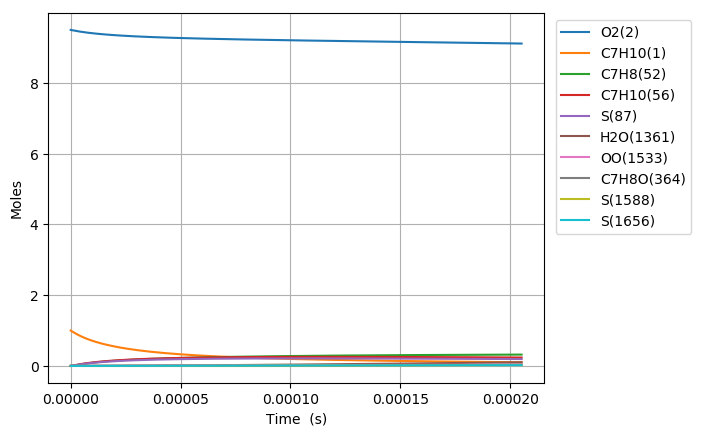

The table this chart was drawn from, first rows:
Time (s), Volume (m^3), N2, Ar, He, Ne, C7H10(1), O2(2), C7H10(21), C7H9(5), C7H11(22), S(68), C7H9O2(58), C7H10(18), C7H10(157), C7H9O2(57), S(82), S(87), C7H8(52), C7H10(150), C7H10(56), S(211), S(207), C7H8(271)
0.0, 0.2015, 76.95, 0.0, 0.0, 0.0, 1.0, 9.5, 0.0, 0.0, 0.0, 0.0, 0.0, 0.0, 0.0, 0.0, 0.0, 0.0, 0.0, 0.0, 0.0, 0.0, 0.0, 0.0
3.0249167365868057e-20, 0.2015, 76.95, 0.0, 0.0, 0.0, 1, 9.5, 5.7525450329764135e-17, 4.7258233742589377e-16, 4.7258230535428794e-16, 5.8152724309606139e-26, 5.8148159089614799e-26, 4.7667000364399745e-18, 8.5520415916300108e-26, 4.52216786845769e-26, 1.4017978686262976e-37, 2.8195987401422739e-42, 1.090987269473359e-30, 6.9872213202625696e-26, 3.1916901772629013e-29, 2.1798666510675791e-37, 7.1542499298914532e-43, 1.2551906795535108e-46
8.469766862443056e-20, 0.2015, 76.95, 0.0, 0.0, 0.0, 1, 9.5, 1.6107126092333767e-16, 1.3232305444576044e-15, 1.323230454803582e-15, 3.5124245477050283e-25, 3.5118823719877596e-25, 1.3346759573712269e-17, 5.165432950728105e-25, 2.7313893681900537e-25, 1.6641219418435186e-36, 3.3474276415400513e-41, 6.5895631062922096e-30, 4.2202815380407812e-25, 1.9277808666596638e-28, 2.5874668619452054e-36, 8.493499533784078e-42, 1.4901623744319401e-45
1.9359467114155556e-19, 0.2015, 76.95, 0.0, 0.0, 0.0, 1, 9.5, 3.6816288211047722e-16, 3.0245269571816453e-15, 3.0245267529484742e-15, 1.691081222030575e-24, 1.6905488710675608e-24, 3.0506876534979148e-17, 2.4869334389214341e-24, 1.3150463796099914e-24, 1.6336489170014513e-35, 3.2865243175785883e-40, 3.172590977638298e-29, 2.0318837508356871e-24, 9.2814350293741075e-28, 2.5393935650126347e-35, 8.3389131715507849e-41, 1.4630502550522458e-44
4.1138867617580557e-19, 0.2015, 76.95, 0.0, 0.0, 0.0, 1, 9.5, 7.8234612448472591e-16, 6.4271197772739107e-15, 6.4271193462234747e-15, 7.3853959780947091e-24, 7.3806882985983654e-24, 6.4827102004409638e-17, 1.0861090176817453e-23, 5.7431528153887312e-24, 1.4445956459944022e-34, 2.9068935466028637e-39, 1.3855538301748964e-28, 8.873768916068924e-24, 4.0534465188149989e-27, 2.244293755224681e-34, 7.3755763617571446e-40, 1.2940513808185539e-43
8.469766862443055e-19, 0.2015, 76.95, 0.0, 0.0, 0.0, 1, 9.5, 1.6107126092331024e-15, 1.3232305396048795e-14, 1.3232304520714341e-14, 3.0832574345926302e-23, 3.0793025191637073e-23, 1.3346751913091813e-16, 4.5342900717871101e-23, 2.3976530640620169e-23, 1.2136841231579109e-33, 2.4434191865397717e-38, 5.7844144842472316e-28, 3.7046227994069859e-23, 1.6922341263087194e-26, 1.8834914755139068e-33, 6.1994516500158623e-39, 1.0877281559070638e-42
1.7181527063813056e-18, 0.2015, 76.95, 0.0, 0.0, 0.0, 1, 9.5, 3.2674455787293722e-15, 2.6842676548068652e-14, 2.6842674821459532e-14, 1.2596112626062778e-22, 1.2563726024787769e-22, 2.7074821813500974e-16, 1.8524044017700747e-22, 9.7951936129206503e-23, 9.9409264675647506e-33, 2.0032626846194597e-37, 2.363122049516484e-27, 1.5134584404324923e-22, 6.9133285435336772e-26, 1.5393474509399747e-32, 5.0824149550378504e-38, 8.9178525651270079e-42
3.460504746655306e-18, 0.2015, 76.95, 0.0, 0.0, 0.0, 1, 9.5, 6.5809115177199747e-15, 5.4063418510854258e-14, 5.4063415230003772e-14, 5.0915500885608005e-22, 5.0653852550292331e-22, 5.4530907515136658e-16, 7.4877063353526151e-22, 3.9593726665158852e-22, 8.0349317449132114e-32, 1.6222940762766307e-36, 9.5521170895328744e-27, 6.1176341094190725e-22, 2.7944779118712077e-25, 1.2388149621614785e-31, 4.1154340503135526e-37, 7.2219081621132354e-41
6.945208827203306e-18, 0.2015, 76.95, 0.0, 0.0, 0.0, 1, 9.5, 1.3207843395693433e-14, 1.0850490107827113e-13, 1.0850489527530762e-13, 2.0472898735118821e-21, 2.0263307486854366e-21, 1.0944286252477617e-15, 3.0107670055306578e-21, 1.5920453675027638e-21, 6.442418148294824e-31, 1.3057634348133968e-35, 3.8408642176367399e-26, 2.4598682298134617e-21, 1.1236472617529295e-24, 9.8479303814966066e-31, 3.3117555353719882e-36, 5.8128198907009929e-40
1.3914616988299305e-17, 0.2015, 76.95, 0.0, 0.0, 0.0, 1, 9.5, 2.6461707151609376e-14, 2.173878608344085e-13, 2.1738785227877704e-13, 8.210547875912802e-21, 8.0439581763006199e-21, 2.1926590699429746e-15, 1.2074467911812566e-20, 6.3848062227499596e-21, 5.1302833802038629e-30, 1.0477929637025176e-34, 1.5403582964741918e-25, 9.8651273756743898e-21, 4.5063279554373624e-24, 7.7116603516208896e-30, 2.6563463965984464e-35, 4.6644217401559088e-39
2.785343331049131e-17, 0.2015, 76.95, 0.0, 0.0, 0.0, 1, 9.5, 5.2969434663317348e-14, 4.3515375924819263e-13, 4.3515375393716359e-13, 3.288501597528499e-20, 3.1575130718655797e-20, 4.3890853393214137e-15, 4.8360416159300104e-20, 2.5572465722186654e-20, 4.0487856825746272e-29, 8.3950948998932997e-34, 6.1694673234831235e-25, 3.9511609855797223e-20, 1.8048815696403896e-23, 5.8936399103858311e-29, 2.1265029202179925e-34, 3.73721327073659e-38
5.57310659548753e-17, 0.2015, 76.95, 0.0, 0.0, 0.0, 1, 9.5, 1.0598488968623764e-13, 8.7068547478728969e-13, 8.7068550785973551e-13, 1.3162575257569054e-19, 1.215159814221401e-19, 8.7817994138049784e-15, 1.9356420894086176e-19, 1.0235600957415392e-19, 3.1469071642439654e-28, 6.7211815584025715e-33, 2.4693944834244761e-24, 1.5814656103018693e-19, 7.2242291533111789e-23, 4.3183393451812735e-28, 1.6996095470060108e-33, 2.992042646625127e-37
1.114863312436433e-16, 0.2015, 76.95, 0.0, 0.0, 0.0, 1, 9.5, 2.1201579973009563e-13, 1.7417486024128026e-12, 1.7417488181281375e-12, 5.2667436365156281e-19, 4.5121310737149897e-19, 1.7566673831052803e-14, 7.7448106817132857e-19, 4.0955339040259075e-19, 2.3792559030265672e-27, 5.3789896507565055e-32, 9.8807925304377692e-24, 6.3276944730726265e-19, 2.8906320685016631e-22, 2.9516896600756215e-27, 1.3556077735745977e-32, 2.3945429143485725e-36
2.229968618211793e-16, 0.2015, 76.95, 0.0, 0.0, 0.0, 1, 9.5, 4.2407761980988119e-13, 3.4838737784732174e-12, 3.4838746483584783e-12, 2.1070396285080342e-18, 1.5752697408191383e-18, 3.5134208728722887e-14, 3.0982054549476428e-18, 1.6384485248226835e-18, 1.7133861449446304e-26, 4.3040116997882946e-31, 3.9529589956500121e-23, 2.5313075216475261e-18, 1.1564406233714137e-21, 1.8236389036786019e-26, 1.0774080918606924e-31, 1.9159973328470811e-35
4.460179229762514e-16, 0.2015, 76.95, 0.0, 0.0, 0.0, 1, 9.5, 8.4820125993773109e-13, 6.9681204957972838e-12, 6.9681231475973451e-12, 8.4288382702354435e-18, 5.0002327351809039e-18, 7.0260430497272602e-14, 1.239204651213734e-17, 6.5540743941784609e-18, 1.1407714459258105e-25, 3.4435406598724403e-30, 1.5813113005184587e-22, 1.012459664043848e-17, 4.626135990040086e-21, 9.9789537638284265e-26, 8.5057658965564546e-31, 1.532942235580285e-34
8.920600452863953e-16, 0.2015, 76.95, 0.0, 0.0, 0.0, 1, 9.5, 1.6964485400665448e-12, 1.3936601919307333e-11, 1.3936607501220085e-11, 3.3716675627339364e-17, 1.4030831962932234e-17, 1.4047754070601755e-13, 4.9555950193661026e-17, 2.6215345213850233e-17, 6.812130035746132e-25, 2.754970300601062e-29, 6.3254958988004973e-22, 4.0488389567050276e-17, 1.8505276896128886e-20, 4.8664205363930573e-25, 6.6288758858054651e-30, 1.2264103496743801e-33
1.784144289906683e-15, 0.2015, 76.95, 0.0, 0.0, 0.0, 1, 9.5, 3.3929430998166281e-12, 2.7873522825673332e-11, 2.7873525629303755e-11, 1.3486905218012041e-16, 3.4721391524383846e-17, 2.8077085624192046e-13, 1.9811408996469059e-16, 1.0484739677831453e-16, 3.5986572428561891e-24, 2.2040397539775826e-28, 2.5302452016138179e-21, 1.6186392185357221e-16, 7.4022475862749448e-20, 2.1775372988097649e-24, 5.0416615025391035e-29, 9.811491792807276e-33
3.568312779147259e-15, 0.2015, 76.95, 0.0, 0.0, 0.0, 1, 9.5, 6.78593221728662e-12, 5.5747205611333322e-11, 5.574715957088921e-11, 5.3947854684121014e-16, 7.7968847464341661e-17, 5.6079677487355461e-13, 7.9155834447867722e-16, 4.1926510277254696e-16, 1.7059303613767209e-23, 1.7632706612254879e-27, 1.0121049698056061e-20, 6.4672198700856788e-16, 2.9609190891936833e-19, 9.239780834951647e-24, 3.6696206838229113e-28, 7.8492506827280868e-32
5.352481268387835e-15, 0.2015, 76.95, 0.0, 0.0, 0.0, 1, 9.5, 1.017892133272644e-11, 8.3620730989623077e-11, 8.3620591199958147e-11, 1.1463907176685353e-15, 1.2154732136160803e-16, 8.4026448315281607e-13, 1.6807398669759859e-15, 8.9075202880720874e-16, 3.8250386740986124e-23, 5.0419041427853125e-27, 2.1507246223691033e-20, 1.3732044308689339e-15, 6.2919575005413158e-19, 1.9981540982645608e-23, 9.9553970620305724e-28, 2.2443961698060081e-31
7.136649757628412e-15, 0.2015, 76.95, 0.0, 0.0, 0.0, 1, 9.5, 1.3571910446136085e-11, 1.1149409931735272e-10, 1.1149382051857585e-10, 1.9556034993763919e-15, 1.651843390619659e-16, 1.1191761678553196e-12, 2.8650702644884219e-15, 1.519223838903323e-15, 6.7194080930801493e-23, 1.0634945895088902e-26, 3.668881359442721e-20, 2.3408305222176723e-15, 1.0733333736431585e-18, 3.4400921209733432e-23, 2.0051004624957182e-27, 4.734078532150572e-31
1.0704986736109565e-14, 0.2015, 76.95, 0.0, 0.0, 0.0, 1, 9.5, 2.035788866819068e-11, 1.6724046776373183e-10, 1.6723980435197515e-10, 4.0488098043164919e-15, 2.5247823950419819e-16, 1.6757004493603324e-12, 5.9246100633988055e-15, 3.144339935319675e-15, 1.4328775205143363e-22, 2.904799051519376e-26, 7.5959385834687215e-20, 4.8405472750239173e-15, 2.2221961714752485e-18, 7.1864720427185788e-23, 5.0879303721016092e-27, 1.2930209294426595e-30
1.4273323714590718e-14, 0.2015, 76.95, 0.0, 0.0, 0.0, 1, 9.5, 2.7143866882779598e-11, 2.2298625959062675e-10, 2.2298504423484627e-10, 6.8859304513290659e-15, 3.3977591623272431e-16, 2.2301950470873855e-12, 1.006465795943286e-14, 5.3460455119592569e-15, 2.4791112582894004e-22, 6.077932792355717e-26, 1.2918671491512519e-19, 8.2230648292487337e-15, 3.7793645978554062e-18, 1.2283606776567617e-22, 9.9896799754856284e-27, 2.7054258330870805e-30
1.784166069307187e-14, 0.2015, 76.95, 0.0, 0.0, 0.0, 1, 9.5, 3.3929845089369589e-11, 2.7873143417652336e-10, 2.787294870416701e-10, 1.0520088375055278e-14, 4.2707474599655515e-16, 2.7825254281876229e-12, 1.5358501242898873e-14, 8.1649628329833169e-15, 3.8310225886266084e-22, 1.1064868718247173e-25, 1.9736757097932261e-19, 1.2548260642765305e-14, 5.7739991678483938e-18, 1.8826660488016306e-22, 1.7088607994920985e-26, 4.9251108288214814e-30
2.4978334650034173e-14, 0.2015, 76.95, 0.0, 0.0, 0.0, 1, 9.5, 4.7501801478050297e-11, 3.9021989667028473e-10, 3.902159314530406e-10, 2.0229487754862225e-14, 6.0166627264907534e-16, 3.8806168079063145e-12, 2.9453882944699909e-14, 1.5689395572656417e-14, 7.4710500557653386e-22, 2.9215926417695415e-25, 3.7952820402186793e-19, 2.4064522577440352e-14, 1.1103117590222753e-17, 3.6332431306142554e-22, 3.8976532083740994e-26, 1.3003635926229205e-29
3.211500860699648e-14, 0.2015, 76.95, 0.0, 0.0, 0.0, 1, 9.5, 6.1073757834243087e-11, 5.0170586070284263e-10, 5.0169913872449145e-10, 3.3175869591095019e-14, 7.7625333694192384e-16, 4.9700437140522794e-12, 4.8177359487496809e-14, 2.5712179847393886e-14, 1.2352522809536812e-21, 6.0574495693581085e-25, 6.2242091383261818e-19, 3.9362048012451601e-14, 1.8208955063823742e-17, 5.9690997509347494e-22, 7.1467330236590393e-26, 2.6959579848158147e-29
4.638835652092109e-14, 0.2015, 76.95, 0.0, 0.0, 0.0, 1, 9.5, 8.8217670449178646e-11, 7.2467032205303314e-10, 7.2465584389414395e-10, 6.8777534205086292e-14, 1.1254157336168133e-15, 7.1232709165003621e-12, 9.9319437549334001e-14, 5.3224132716376472e-14, 2.5839016676653278e-21, 1.8202564390842265e-24, 1.2903700476285979e-18, 8.1146341534882261e-14, 3.7749833362163009e-17, 1.2389935128306319e-21, 1.6997745563018906e-25, 8.1004180982772458e-29
6.06617044348457e-14, 0.2015, 76.95, 0.0, 0.0, 0.0, 1, 9.5, 1.1536158293418086e-10, 9.4762485622513648e-10, 9.4759960393760656e-10, 1.1732369528051333e-13, 1.4745625805908619e-15, 9.2426884549349559e-12, 1.6853086658955922e-13, 9.0662822778398677e-14, 4.4289971263056846e-21, 4.0155804490831161e-24, 2.2011970152961356e-18, 1.3769372433252335e-13, 6.4396105218034715e-17, 2.1136270376502513e-21, 3.1361408261563348e-25, 1.7868198951170498e-28
7.493505234877031e-14, 0.2015, 76.95, 0.0, 0.0, 0.0, 1, 9.5, 1.4250549528925123e-10, 1.1705695042097687e-09, 1.1705304200219516e-09, 1.788131857748134e-13, 1.8236939515236627e-15, 1.1328807969033514e-11, 2.5553909560700929e-13, 1.3798725935896107e-13, 6.770493896349057e-21, 7.4766032166622455e-24, 3.354888742867759e-18, 2.0878151575786645e-13, 9.8147384310032132e-17, 3.2198502762386011e-21, 5.0264083474331635e-25, 3.326563013813509e-28
8.920840026269493e-14, 0.2015, 76.95, 0.0, 0.0, 0.0, 1, 9.5, 1.6964940751439031e-10, 1.3935043078749357e-09, 1.3934482932408895e-09, 2.5324491200295533e-13, 2.1728099048957074e-15, 1.3382145654045245e-11, 3.6006825952612753e-13, 1.9515557440540367e-13, 9.608350034371954e-21, 1.2496103106083918e-23, 4.7514338144143895e-18, 2.9418432748610404e-13, 1.3900333271405182e-16, 4.5566824012683909e-21, 7.3696742316630537e-25, 5.5593655572247605e-28
1.1775509609054414e-13, 0.2015, 76.95, 0.0, 0.0, 0.0, 1, 9.5, 2.2393723157487493e-10, 1.8393445360482265e-09, 1.8392452149694629e-09, 4.4093118482826493e-13, 2.8709957972197531e-15, 1.7392341540666311e-11, 6.2069169195324983e-13, 3.3887003834094756e-13, 1.6772991347541615e-20, 2.8293943236095465e-23, 8.2730449626974643e-18, 5.071198671384394e-13, 2.4202808114442676e-16, 7.9185702587199832e-21, 1.3407413217473635e-24, 1.2585277178655874e-27
1.4630179191839336e-13, 0.2015, 76.95, 0.0, 0.0, 0.0, 1, 9.5, 2.7822505511563564e-10, 2.2851458725077293e-09, 2.2849903775355821e-09, 6.8037410168868367e-13, 3.5691207824041323e-15, 2.1277272151441944e-11, 9.4826513749828786e-13, 5.2147445142073202e-13, 2.5922598446002628e-20, 5.3753194053875493e-23, 1.2765946187317347e-17, 7.7475515896395915e-13, 3.7346785359872219e-16, 1.2191518517517242e-20, 2.1233821400367154e-24, 2.3905266499601902e-27
1.7484848774624258e-13, 0.2015, 76.95, 0.0, 0.0, 0.0, 1, 9.5, 3.3251287813667282e-10, 2.7309086637123153e-09, 2.7306837897509372e-09, 9.7156485108843006e-13, 4.2671853902833918e-15, 2.5041025060371931e-11, 1.3406038089983269e-12, 7.4262235432485483e-13, 3.7056833394667851e-20, 9.134240901188419e-23, 1.8230050237478449e-17, 1.0953051799122118e-12, 5.3332006450747918e-16, 1.7367410803789365e-20, 3.0832186441962143e-24, 4.061456256778399e-27
2.1704503353564703e-13, 0.2015, 76.95, 0.0, 0.0, 0.0, 1, 9.5, 4.127588931765576e-10, 3.3897469077269626e-09, 3.3893946034264131e-09, 1.496751804406289e-12, 5.2989261917586599e-15, 3.0390526625016027e-11, 2.0348767395410383e-12, 1.1393990601374757e-12, 5.7149257177450971e-20, 1.742643195042048e-22, 2.8085498522845266e-17, 1.6625426677634838e-12, 8.2164072601736644e-16, 2.6655371182826007e-20, 4.8232842501039328e-24, 7.7462793388864166e-27
2.592415793250515e-13, 0.2015, 76.95, 0.0, 0.0, 0.0, 1, 9.5, 4.9300490708087135e-10, 4.0485027171800854e-09, 4.0479923910841404e-09, 2.1349592742815003e-12, 6.3305378919618735e-15, 3.5495261210242879e-11, 2.8599691803098148e-12, 1.6186064684283022e-12, 8.1576232835024983e-20, 2.966759947669222e-22, 4.0062533660532688e-17, 2.3366628051248058e-12, 1.1720280198603521e-15, 3.7874405027772887e-20, 6.9423161824386119e-24, 1.3183836082366788e-26
3.014381251144559e-13, 0.2015, 76.95, 0.0, 0.0, 0.0, 1, 9.5, 5.7325091984961445e-10, 4.7071771341035232e-09, 4.7064771800184299e-09, 2.8861599670039179e-12, 7.3620221036323543e-15, 4.036645197432355e-11, 3.8098827032088075e-12, 2.1792025459885328e-12, 1.1033671360546529e-19, 4.6627907854378532e-22, 5.4160895305407167e-17, 3.1127647336427179e-12, 1.5844742283591209e-15, 5.1000101013484143e-20, 9.4355492958662402e-24, 2.0714810065222373e-26
3.4363467090386037e-13, 0.2015, 76.95, 0.0, 0.0, 0.0, 1, 9.5, 6.5349693148278736e-10, 5.3657711840603509e-09, 5.3648489974404933e-09, 3.7503266719552786e-12, 8.393380443529414e-15, 4.5014791501294452e-11, 4.8789024844064208e-12, 2.8201617283668106e-12, 1.4342965590773508e-19, 6.9075340921550477e-22, 7.0380326784604256e-17, 3.9861793063896821e-12, 2.0589717421844427e-15, 6.6008433622283248e-20, 1.2298274025581024e-23, 3.067855071788517e-26
3.858312166932648e-13, 0.2015, 76.95, 0.0, 0.0, 0.0, 1, 9.5, 7.337429419803907e-10, 6.0242858816860682e-09, 6.0231078706089271e-09, 4.7274321311404616e-12, 9.4246145151883034e-15, 4.9450488587390102e-11, 6.0615722993580207e-12, 3.5404693786945786e-12, 1.8085401434301597e-19, 9.7780454620460724e-22, 8.8720574388320802e-17, 4.9524486582031925e-12, 2.5955130390224468e-15, 8.2875633332919528e-20, 1.5525823414196632e-23, 4.3415156279319677e-26
4.702243082720738e-13, 0.2015, 76.95, 0.0, 0.0, 0.0, 1, 9.5, 8.942349595688899e-10, 7.3410812168697055e-09, 7.3392868931346384e-09, 7.0203503648654888e-12, 1.1486716072474073e-14, 5.7722660139510362e-11, 8.747175690381313e-12, 5.2151331523855663e-12, 2.6869280128255644e-19, 1.770467895747587e-21, 1.3176251804328615e-16, 7.146650467362405e-12, 3.8546973315607721e-15, 1.2209299944534071e-19, 2.3057054358663169e-23, 7.8565984309937273e-26
5.546173998508826e-13, 0.2015, 76.95, 0.0, 0.0, 0.0, 1, 9.5, 1.054726972615115e-09, 8.6575710047530702e-09, 8.6550144656188285e-09, 9.7646966496901391e-12, 1.3548339117399904e-14, 6.5255609952799667e-11, 1.1827867538541911e-11, 7.1953287579186524e-12, 3.7384471299562448e-19, 2.9060727126953115e-21, 1.8328475951017526e-16, 9.6636489372034983e-12, 5.3619687786957755e-15, 1.6846794635865729e-19, 3.199312826235079e-23, 1.2888753068883114e-25
6.390104914296915e-13, 0.2015, 76.95, 0.0, 0.0, 0.0, 1, 9.5, 1.2152189811190692e-09, 9.9737629074018084e-09, 9.9702908061077058e-09, 1.2960252944175069e-11, 1.5609495517114756e-14, 7.2115086211763923e-11, 1.5268507633324203e-11, 9.4733941195636828e-12, 4.9630138720381033e-19, 4.4465889422940801e-21, 2.4328538373141251e-16, 1.247473368035472e-11, 7.1172705739026729e-15, 2.2182097746915196e-19, 4.2298896448619795e-23, 1.9710103457061813e-25
7.234035830085004e-13, 0.2015, 76.95, 0.0, 0.0, 0.0, 1, 9.5, 1.3757109850807545e-09, 1.1289664394492264e-08, 1.1285116132459755e-08, 1.6606801394596365e-11, 1.7670197249542785e-14, 7.8361107739777427e-11, 1.9037018095627417e-11, 1.2041859550732165e-11, 6.3605446874860232e-19, 6.4540709072932566e-21, 3.1176252384260167e-16, 1.5553696307010115e-11, 9.1205473287554954e-15, 2.8197710320214214e-19, 5.3940029580874303e-23, 2.8592556090861385e-25
8.077966745873093e-13, 0.2015, 76.95, 0.0, 0.0, 0.0, 1, 9.5, 1.5362029845001741e-09, 1.2605282752182486e-08, 1.2599490662341059e-08, 2.0704124339623748e-11, 1.9730455246515791e-14, 8.4048631127768542e-11, 2.3104026411716856e-11, 1.4893438884138803e-11, 7.9309560999541006e-19, 8.9906513600478698e-21, 3.8871435885174759e-16, 1.8876538775181757e-11, 1.1371745004623185e-14, 3.487656332214683e-19, 6.6883109063645667e-23, 3.9807789129069304e-25
8.921897661661182e-13, 0.2015, 76.95, 0.0, 0.0, 0.0, 1, 9.5, 1.6966949793773298e-09, 1.3920625086180762e-08, 1.3913414613330169e-08, 2.5252004205458413e-11, 2.179028150492408e-14, 8.9227760880207941e-11, 2.7442753620079177e-11, 1.8021026401144428e-11, 9.674164664100646e-19, 1.2118581050168306e-20, 4.7413911328165733e-16, 2.2421382036702286e-11, 1.3870810901755833e-14, 4.2202010449453105e-19, 8.1095472469327512e-23, 5.3627412555938415e-25
9.765828577449271e-13, 0.2015, 76.95, 0.0, 0.0, 0.0, 1, 9.5, 1.8571869697122235e-09, 1.52356983228173e-08, 1.5226888202966421e-08, 3.0250223457501892e-11, 2.3849685284783527e-14, 9.3943960558815407e-11, 3.2028900798121948e-11, 2.1417695763887921e-11, 1.1590086954270104e-18, 1.5900249500076442e-20, 5.6803505714045501e-16, 2.6168373294160127e-11, 1.6617693658201389e-14, 5.0157825627541173e-19, 9.6545367857577566e-23, 7.0323046324379541e-25
1e-12, 0.2015, 76.95, 0.0, 0.0, 0.0, 1, 9.5, 1.9017198056378024e-09, 1.560055412430174e-08, 1.5591267129514791e-08, 3.1716901115937573e-11, 2.442104899203127e-14, 9.517620357539296e-11, 3.3342281065365825e-11, 2.2406971619776829e-11, 1.2152311070470093e-18, 1.7073848971476293e-20, 5.955901878477676e-16, 2.7241436191533832e-11, 1.7423805572533504e-14, 5.2474966981190232e-19, 1.0104750541182176e-22, 7.5501971010362785e-25
1.0903628871100636e-12, 0.2015, 76.95, 0.0, 0.0, 0.0, 1, 9.5, 2.0735646663311524e-09, 1.7008285679675268e-08, 1.6997020443138964e-08, 3.770137775638929e-11, 2.6625556412750142e-14, 9.9642071699746244e-11, 3.8564941911888815e-11, 2.6411178058447394e-11, 1.4446411811157799e-18, 2.2144034456809679e-20, 7.0803346579608624e-16, 3.1508474245336355e-11, 2.0713275380288567e-14, 6.1853935130542676e-19, 1.1927941187754871e-22, 9.7864647512773353e-25
1.2041429164752e-12, 0.2015, 76.95, 0.0, 0.0, 0.0, 1, 9.5, 2.2899423546936937e-09, 1.8780412211676577e-08, 1.8766334996656571e-08, 4.5970178802008728e-11, 2.9400711332530637e-14, 1.0466416030692237e-10, 4.546229428438263e-11, 3.1865456961312559e-11, 1.7616319743948258e-18, 2.9843248605970638e-20, 8.6342274897229413e-16, 3.7143775082167658e-11, 2.5259099825956322e-14, 7.4629535741559263e-19, 1.4413275942743933e-22, 1.3179269647472253e-24
1.3179229458403365e-12, 0.2015, 76.95, 0.0, 0.0, 0.0, 1, 9.5, 2.5063200347998516e-09, 2.0552093436732485e-08, 2.0534832395627931e-08, 5.5056094497234127e-11, 3.2175162268387369e-14, 1.0909046428140867e-10, 5.2678072230518006e-11, 3.7765014552597433e-11, 2.1099606706013585e-18, 3.9151732606903994e-20, 1.0341990338860362e-15, 4.3039237180425578e-11, 3.0255051914627033e-14, 8.8448274205645008e-19, 1.7103441750463457e-22, 1.727719477919404e-24
1.431702975205473e-12, 0.2015, 76.95, 0.0, 0.0, 0.0, 1, 9.5, 2.7226977066496278e-09, 2.2323344352185604e-08, 2.2302513171877915e-08, 6.4958593028761661e-11, 3.4948926182403015e-14, 1.1299163995534987e-10, 6.0174511663259456e-11, 4.4094853476184869e-11, 2.489606874912898e-18, 5.0223719414050172e-20, 1.2203585791760522e-15, 4.9164006383242795e-11, 3.5701020430602118e-14, 1.0327501677331979e-18, 1.9991566897317213e-22, 2.2146696757671036e-24
1.5454830045706094e-12, 0.2015, 76.95, 0.0, 0.0, 0.0, 1, 9.5, 2.9390753702430269e-09, 2.4094179450143115e-08, 2.4069377856793043e-08, 7.5677143021624404e-11, 3.7722061426621415e-14, 1.1643017969672866e-10, 6.7918216052604371e-11, 5.0840481569904315e-11, 2.9005502013859755e-18, 6.3213782095877055e-20, 1.4218977705568596e-15, 5.5490796931675633e-11, 4.1596897895394688e-14, 1.1907581319458262e-18, 2.3070933676495912e-22, 2.7854191562012476e-24
1.6592630339357459e-12, 0.2015, 76.95, 0.0, 0.0, 0.0, 1, 9.5, 3.1554530255800493e-09, 2.5864612735363812e-08, 2.5835426981588336e-08, 8.7211213272314201e-11, 4.0494589572852494e-14, 1.1946083294364946e-10, 7.5879923838697101e-11, 5.7987894056605912e-11, 3.3427702774176522e-18, 7.8276925929983723e-20, 1.6388131172382878e-15, 6.1995701435691175e-11, 4.7942580461489497e-14, 1.3581785499790516e-18, 2.6335109549217903e-22, 3.4466094214438835e-24
1.7730430633008823e-12, 0.2015, 76.95, 0.0, 0.0, 0.0, 1, 9.5, 3.3718306726606999e-09, 2.7634657739022617e-08, 2.7600661076946033e-08, 9.9560273110125398e-11, 4.3266445303179401e-14, 1.221321077199352e-10, 8.4033701603494603e-11, 6.5523559829820058e-11, 3.8162467670087953e-18, 9.5568463388187869e-20, 1.871101247276506e-15, 6.8657531676238958e-11, 5.4737967776420375e-14, 1.5346944336170854e-18, 2.9778015078866888e-22, 4.2048766433600915e-24
1.8868230926660188e-12, 0.2015, 76.95, 0.0, 0.0, 0.0, 1, 9.5, 3.5882083114849795e-09, 2.9404327537807795e-08, 2.9365080673457646e-08, 1.1272379195503966e-10, 4.6037690095883252e-14, 1.2448638478053885e-10, 9.2356901268028819e-11, 7.3434402142805308e-11, 4.3209593137370682e-18, 1.1524416469283192e-19, 2.1187589041654447e-15, 7.5457783634391408e-11, 6.1982962880993411e-14, 1.7199994387722594e-18, 3.3393597697305902e-22, 5.0668581661379749e-24
2.0006031220311554e-12, 0.2015, 76.95, 0.0, 0.0, 0.0, 1, 9.5, 3.8045859420528883e-09, 3.1173634765680119e-08, 3.1128686301007425e-08, 1.2670123993430064e-10, 4.8808533074448143e-14, 1.2656154623936586e-10, 1.0082929101231247e-10, 8.1707786828607082e-11, 4.8568875605111934e-18, 1.374600445719785e-19, 2.3817829418207928e-15, 8.2379927432245976e-11, 6.9677472063268753e-14, 1.9137975895225539e-18, 3.7175807896027963e-22, 6.0391835244807245e-24
2.114383151396292e-12, 0.2015, 76.95, 0.0, 0.0, 0.0, 1, 9.5, 4.0209635643644323e-09, 3.2942591633209893e-08, 3.289147848931445e-08, 1.4149208734031719e-10, 5.1578699868907139e-14, 1.2839071494126412e-10, 1.0943314824336125e-10, 9.0331503594097848e-11, 5.4240112468600548e-18, 1.6237254781869245e-19, 2.6601703216556028e-15, 8.940948329002331e-11, 7.7821404771070328e-14, 2.1158028398371929e-18, 4.111934751760476e-22, 7.1284824174817829e-24
2.2281631807614288e-12, 0.2015, 76.95, 0.0, 0.0, 0.0, 1, 9.5, 4.2373411784196103e-09, 3.4711209939979384e-08, 3.4653457767849167e-08, 1.5709580471408891e-10, 5.4348033319593646e-14, 1.3000293551973587e-10, 1.1815293558412038e-10, 9.9293753016873801e-11, 6.022310099938056e-18, 1.9013852057099198e-19, 2.9539181090498293e-15, 9.653375680130551e-11, 8.6414673508014476e-14, 2.3257387690121478e-18, 4.5219033964383373e-22, 8.3413835408141824e-24
2.3419432101265654e-12, 0.2015, 76.95, 0.0, 0.0, 0.0, 1, 9.5, 4.4537187842184207e-09, 3.64795010881662e-08, 3.6414624665839151e-08, 1.7351186283951135e-10, 5.7117394663593217e-14, 1.3142382194845082e-10, 1.2697501449138273e-10, 1.0858313206072617e-10, 6.6517636660092282e-18, 2.2091521132543847e-19, 3.2630234697275591e-15, 1.0374160495204927e-10, 9.5457193726485836e-14, 2.5433382424279225e-18, 4.946885901245523e-22, 9.6845147087302106e-24
2.455723239491702e-12, 0.2015, 76.95, 0.0, 0.0, 0.0, 1, 9.5, 4.6700963817608668e-09, 3.8247476094769439e-08, 3.8174979711950329e-08, 1.907397330620791e-10, 5.988678551958604e-14, 1.3267610356619211e-10, 1.3588724182185692e-10, 1.1818862372747949e-10, 7.3123516727802331e-18, 2.5486016128903453e-19, 3.5874836660916239e-15, 1.110231065055065e-10, 1.0494888372104891e-13, 2.7683431689562873e-18, 5.3863656040645325e-22, 1.116449823765471e-23
2.5695032688568388e-12, 0.2015, 76.95, 0.0, 0.0, 0.0, 1, 9.5, 4.886473971046951e-09, 4.0015145608884467e-08, 3.9934523434575743e-08, 2.0877888700020029e-10, 6.2654137550663746e-14, 1.3377958662924095e-10, 1.4487891641904759e-10, 1.2809958099255539e-10, 8.0040542440601178e-18, 2.9213130205325066e-19, 3.9272960541070004e-15, 1.1836951836245743e-10, 1.1488966453614119e-13, 3.0005041245149877e-18, 5.8400209103489314e-22, 1.2787955198104833e-23
2.6832832982219754e-12, 0.2015, 76.95, 0.0, 0.0, 0.0, 1, 9.5, 5.1028515520766726e-09, 4.1782519915701538e-08, 4.1693256361539904e-08, 2.2762879684078685e-10, 6.5420463357162454e-14, 1.3475215687445774e-10, 1.5394051740565898e-10, 1.3830571765549681e-10, 8.7268509526247813e-18, 3.3288685424440132e-19, 4.2824580800754073e-15, 1.2577306173980108e-10, 1.2527945987073654e-13, 3.2395801381966676e-18, 6.3073332943307002e-22, 1.4561501133738401e-23
... 910 more rows
